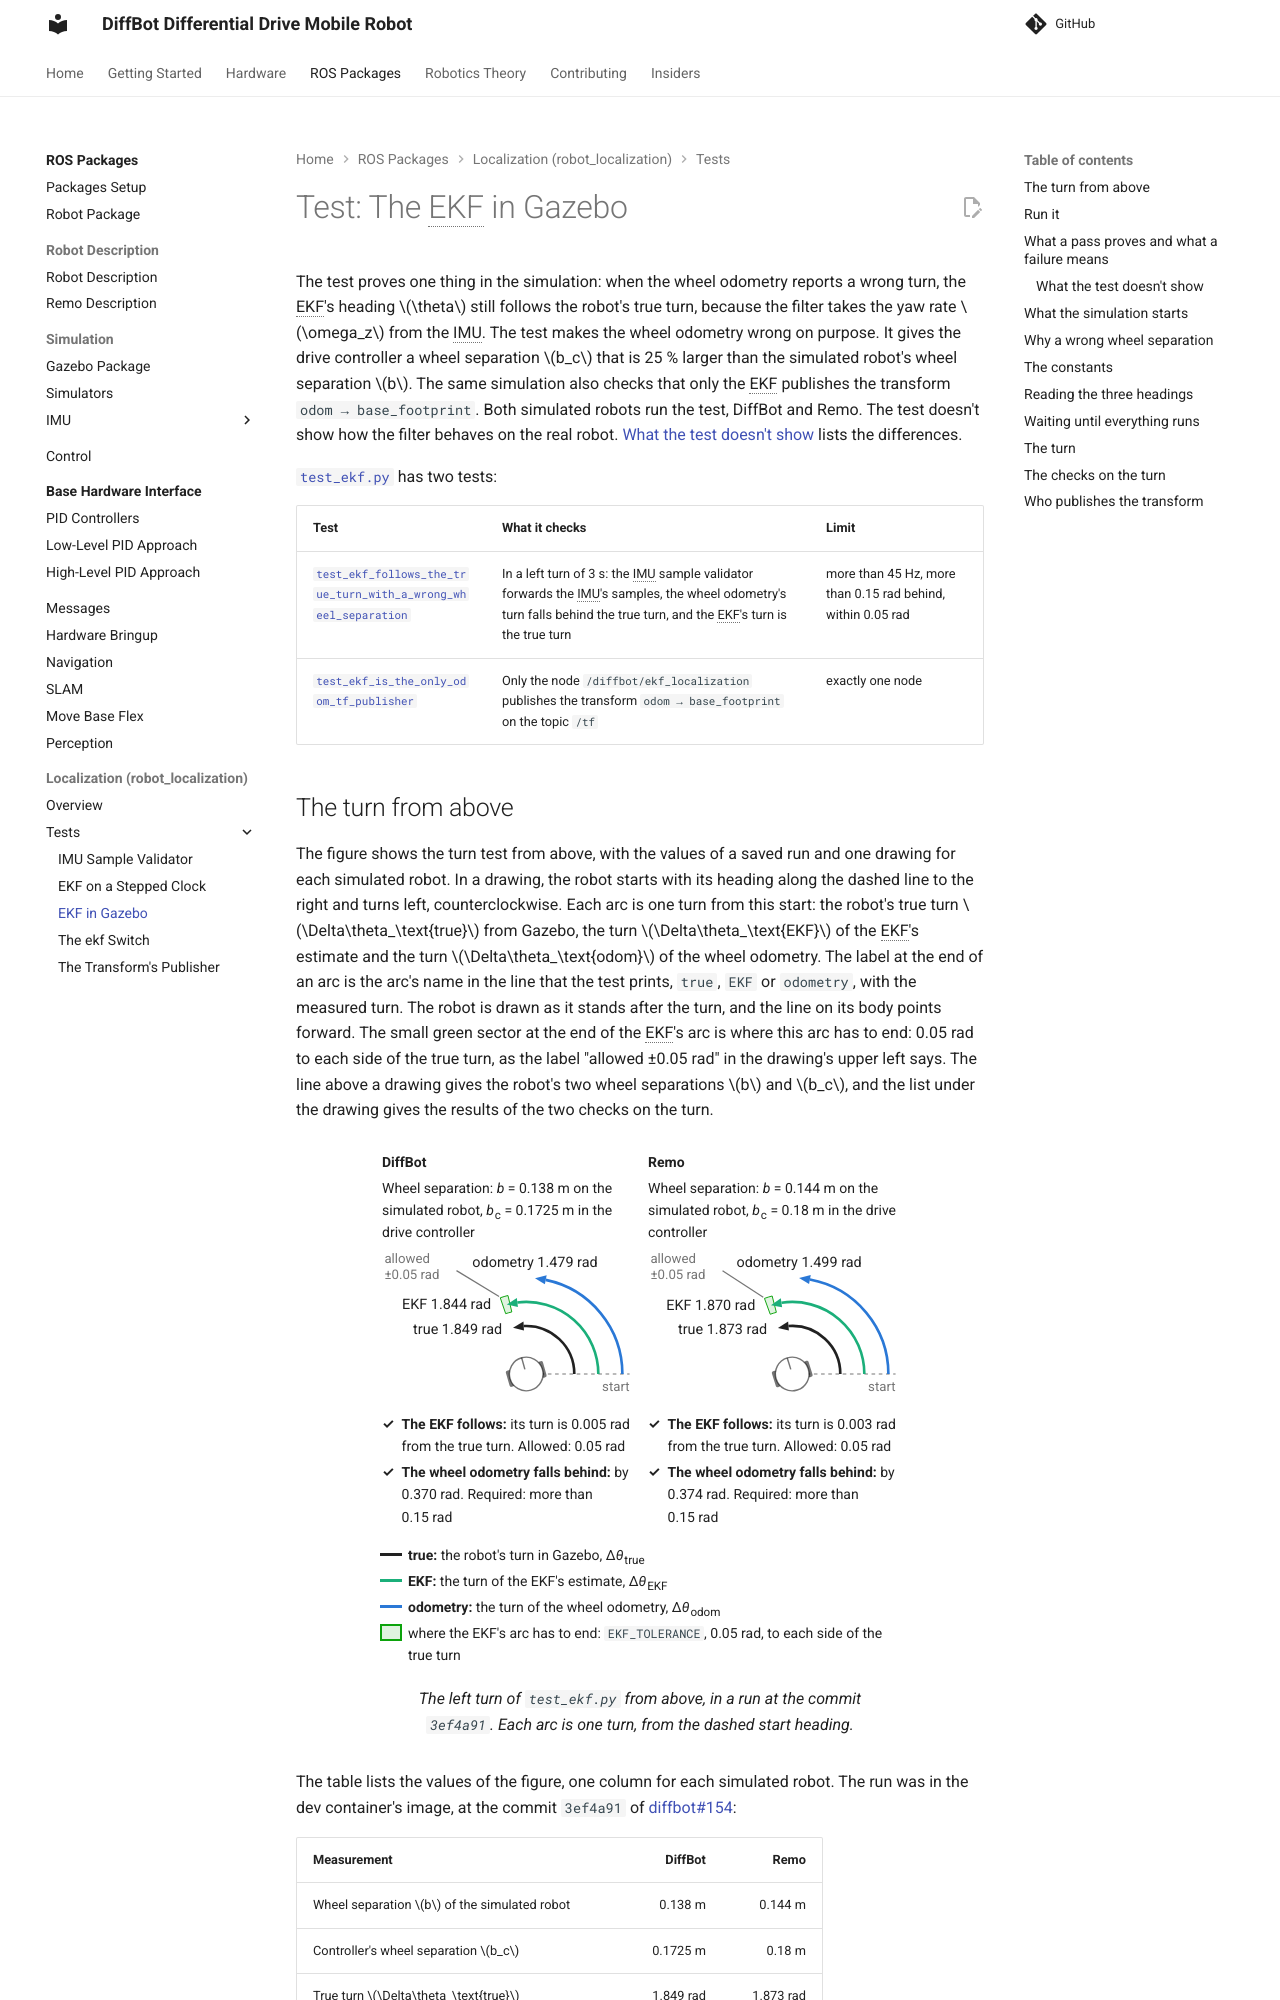

repository: ros-mobile-robots/ros-mobile-robots.github.io · page: pr-preview/pr-148/packages/imu/robot_localization/tests/gazebo/index.html · generator: mkdocs

# Test: The EKF in Gazebo

The test proves one thing in the simulation: when the wheel odometry reports a wrong turn, the EKF's heading $\theta$ still follows the robot's true turn, because the filter takes the yaw rate $\omega_z$ from the IMU. The test makes the wheel odometry wrong on purpose. It gives the drive controller a wheel separation $b_c$ that is 25 % larger than the simulated robot's wheel separation $b$. The same simulation also checks that only the EKF publishes the transform `odom → base_footprint`. Both simulated robots run the test, DiffBot and Remo. The test doesn't show how the filter behaves on the real robot. [What the test doesn't show](#what-the-test-doesnt-show) lists the differences.

[`test_ekf.py`]({{ ekf_src_url }}/diffbot_gazebo/test/test_ekf.py) has two tests:

| Test | What it checks | Limit |
|:--|:--|:--|
| [`test_ekf_follows_the_true_turn_with_a_wrong_wheel_separation`](#the-checks-on-the-turn) | In a left turn of 3 s: the IMU sample validator forwards the IMU's samples, the wheel odometry's turn falls behind the true turn, and the EKF's turn is the true turn | more than 45 Hz, more than 0.15 rad behind, within 0.05 rad |
| [`test_ekf_is_the_only_odom_tf_publisher`](#who-publishes-the-transform) | Only the node `/diffbot/ekf_localization` publishes the transform `odom → base_footprint` on the topic `/tf` | exactly one node |

## The turn from above

The figure shows the turn test from above, with the values of a saved run and one drawing for each simulated robot. In a drawing, the robot starts with its heading along the dashed line to the right and turns left, counterclockwise. Each arc is one turn from this start: the robot's true turn $\Delta\theta_\text{true}$ from Gazebo, the turn $\Delta\theta_\text{EKF}$ of the EKF's estimate and the turn $\Delta\theta_\text{odom}$ of the wheel odometry. The label at the end of an arc is the arc's name in the line that the test prints, `true`, `EKF` or `odometry`, with the measured turn. The robot is drawn as it stands after the turn, and the line on its body points forward. The small green sector at the end of the EKF's arc is where this arc has to end: 0.05 rad to each side of the true turn, as the label "allowed ±0.05 rad" in the drawing's upper left says. The line above a drawing gives the robot's two wheel separations $b$ and $b_c$, and the list under the drawing gives the results of the two checks on the turn.

--8<-- "includes/localization-test-gazebo.html"

The table lists the values of the figure, one column for each simulated robot. The run was in the dev container's image, at the commit `3ef4a91` of [diffbot#154](https://github.com/ros-mobile-robots/diffbot/pull/154):

| Measurement | DiffBot | Remo |
|:--|--:|--:|
| Wheel separation $b$ of the simulated robot | 0.138 m | 0.144 m |
| Controller's wheel separation $b_c$ | 0.1725 m | 0.18 m |
| True turn $\Delta\theta_\text{true}$ | 1.849 rad | 1.873 rad |
| Wheel odometry's turn $\Delta\theta_\text{odom}$ | 1.479 rad | 1.499 rad |
| EKF's turn $\Delta\theta_\text{EKF}$ | 1.844 rad | 1.870 rad |
| Rate of the validated IMU samples | 49.7 Hz | 50.0 Hz |

The two checks on the turn compare these turns. For DiffBot, they work out as follows:

- **The EKF follows the true turn:** $|\Delta\theta_\text{EKF} - \Delta\theta_\text{true}| = |1.844\ \text{rad} - 1.849\ \text{rad}| = 0.005\ \text{rad}$. The test allows at most 0.05 rad, the green sector.
- **The wheel odometry falls behind:** $\Delta\theta_\text{true} - \Delta\theta_\text{odom} = 1.849\ \text{rad} - 1.479\ \text{rad} = 0.370\ \text{rad}$. The test requires more than 0.15 rad.

## Run it

In the [dev container](../../../../development/dev-container.md), in the built workspace, run the test for each simulated robot:

```console
rostest diffbot_gazebo sim_ekf_diffbot.test
rostest diffbot_gazebo sim_ekf_remo.test
```

A pass ends with `* RESULT: SUCCESS` under `SUMMARY`, after one `[passed]` line for each of the two tests. CI runs both files with the repository's other tests, as [Testing and CI](../../../../development/ci.md#ekf-tests) describes.

??? example "The output of a passing run, and the line that the test prints"

    [Run it](../../../../development/simulation-test.md#run-it) and [Read the results](../../../../development/simulation-test.md#read-the-results) on Simulation Test explain rostest's options, its output and its result files. A passing run of [`sim_ekf_diffbot.test`]({{ ekf_src_url }}/diffbot_gazebo/test/sim_ekf_diffbot.test) ends with:

    ```console
    [diffbot_gazebo.rosunit-ekf_diffbot/test_ekf_follows_the_true_turn_with_a_wrong_wheel_separation][passed]
    [diffbot_gazebo.rosunit-ekf_diffbot/test_ekf_is_the_only_odom_tf_publisher][passed]

    SUMMARY
     * RESULT: SUCCESS
     * TESTS: 2
     * ERRORS: 0
     * FAILURES: 0
    ```

    The test prints the measured turn in one line, which rostest copies into the result file `rosunit-ekf_diffbot.xml`. In the saved run, the line was:

    ```text
    controller's wheel separation 0.1725 m; turned: true 1.849 rad, odometry 1.479 rad, EKF 1.844 rad; validated IMU 49.7 Hz
    ```

## What a pass proves and what a failure means

The test gives the controller a wheel separation 25 % too large, so the wheel odometry reports about 20 % less than the true turn. A pass proves that in the simulation the EKF's turn lies within 0.05 rad of the true turn, the wheel odometry's turn falls more than 0.15 rad behind, the validator forwards the IMU's samples at more than 45 Hz, and only the EKF publishes the transform `odom → base_footprint`.

A failure names the test and the check. The turn test checks four things in a fixed order, from [the setup](#the-checks-on-the-turn) to the EKF's turn, so the first failing check says how far the run got. A missing source of a heading fails before the turn, with the names of the silent sources.

### What the test doesn't show

- **The real gyroscope:** the simulated IMU has noise but no bias and no mounting error.
- **The real robot's rates and delays:** in the simulation, both inputs are stamped with the simulation's time. The rate check counts the validated IMU samples over the turn, so it doesn't show that each message arrived on time.
- **Other errors of the wheels:** one constant factor on a turn on the spot, no varying slip, no driving forward.
- **The position and turns of more than $\pi$:** the test compares the three turns only.

??? note "The details"

    - **The real gyroscope:** the simulated IMU adds random noise to the true yaw rate and reports the matching variance $\sigma^2$. It has no bias and no mounting error. [IMU: Simulation](../../simulation/index.md) describes the sensor.
    - **The real robot's rates and delays:** in the simulation, the wheel odometry and the IMU are both configured for 50 Hz and stamped with simulation time. The saved DiffBot run measured 49.7 Hz of validated IMU samples. On the robot, the wheel odometry arrives at most 10 times per second, as [The other settings](../../robot_localization.md#the-other-settings) on the Localization page explains. [How it's tested](../../robot_localization.md#how-its-tested) on the same page lists what the tests don't show about the robot's rates and delays.
    - **Other errors of the wheels:** the test's error is one constant factor on a turn on the spot. The test has no slip that comes and goes and no driving forward.
    - **The position:** the test compares the three turns only, not the positions $x$ and $y$.
    - **Turns of more than $\pi$:** [`turned()`](#reading-the-three-headings) returns a change of the heading between $-\pi$ and $\pi$.
